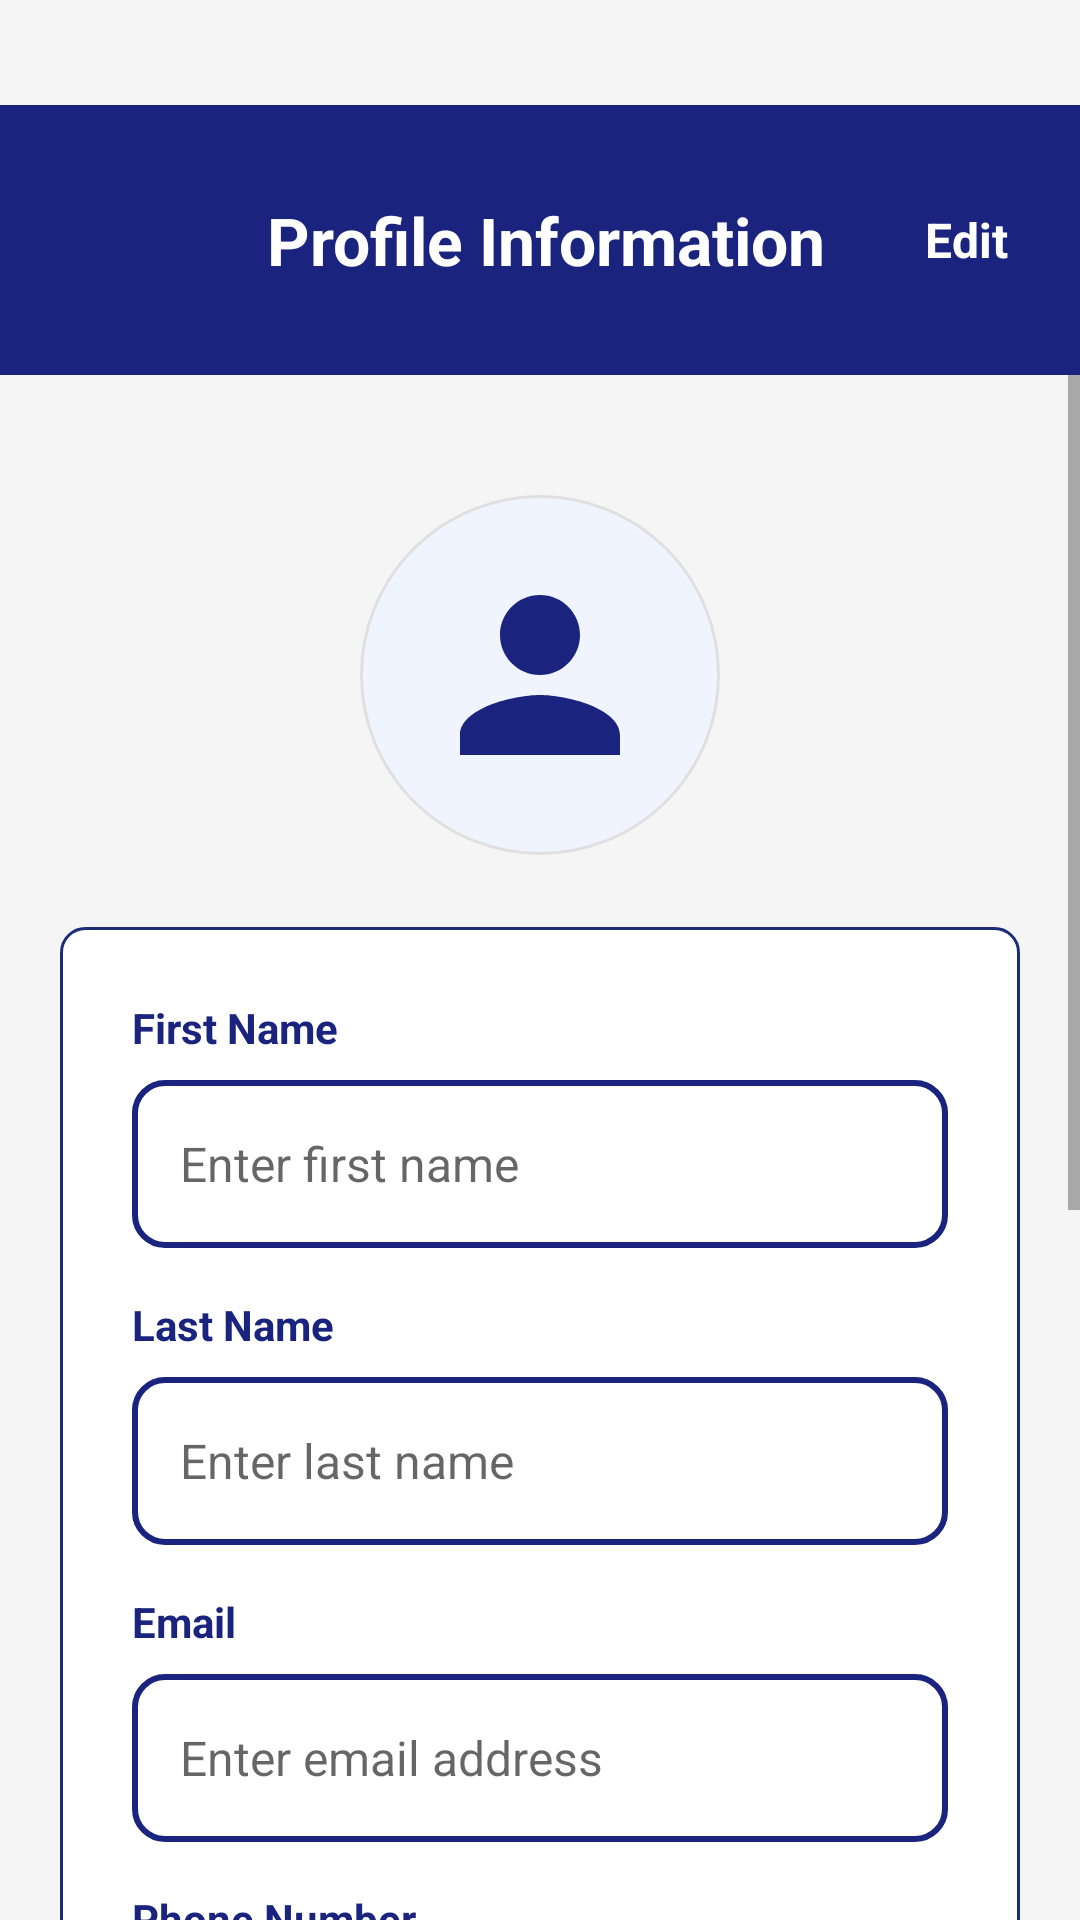

Reconstruct the res/layout file that produces this screen, plus the resources it refers to.
<!-- AndroidManifest.xml: activity theme Theme.BantayGasP1 -->
<!-- res/layout/activity_profile_information.xml -->
<?xml version="1.0" encoding="utf-8"?>
<LinearLayout xmlns:android="http://schemas.android.com/apk/res/android"
    xmlns:app="http://schemas.android.com/apk/res-auto"
    xmlns:tools="http://schemas.android.com/tools"
    android:layout_width="match_parent"
    android:layout_height="match_parent"
    android:orientation="vertical"
    android:background="#F5F5F5"
    tools:context=".ui.ProfileInformationActivity">

    <View
        android:id="@+id/statusBarMargin"
        android:layout_width="match_parent"
        android:layout_height="35dp"
        android:background="@android:color/transparent"
        app:layout_constraintTop_toTopOf="parent" />
    
    <LinearLayout
        android:layout_width="match_parent"
        android:layout_height="90dp"
        android:orientation="horizontal"
        android:background="#1A237E"
        android:gravity="center_vertical"
        android:padding="16dp">

        <ImageView
            android:id="@+id/backButton"
            android:layout_width="48dp"
            android:layout_height="48dp"
            android:background="?attr/selectableItemBackgroundBorderless"
            android:contentDescription="Back"
            android:padding="12dp"
            android:src="@drawable/ic_back_white" />

        <TextView
            android:layout_width="0dp"
            android:layout_height="wrap_content"
            android:layout_weight="1"
            android:text="Profile Information"
            android:textColor="#FFFFFF"
            android:textSize="22sp"
            android:textStyle="bold"
            android:gravity="center" />

        <TextView
            android:id="@+id/editButton"
            android:layout_width="wrap_content"
            android:layout_height="wrap_content"
            android:text="Edit"
            android:textColor="#FFFFFF"
            android:textSize="16sp"
            android:textStyle="bold"
            android:background="?attr/selectableItemBackgroundBorderless"
            android:padding="8dp" />

    </LinearLayout>

    
    <ScrollView
        android:layout_width="match_parent"
        android:layout_height="0dp"
        android:layout_weight="1"
        android:fillViewport="true">

        <LinearLayout
            android:layout_width="match_parent"
            android:layout_height="wrap_content"
            android:orientation="vertical"
            android:padding="20dp">

            
            <ImageView
                android:id="@+id/profileImage"
                android:layout_width="120dp"
                android:layout_height="120dp"
                android:layout_gravity="center_horizontal"
                android:layout_marginTop="20dp"
                android:layout_marginBottom="24dp"
                android:src="@drawable/ic_person"
                android:contentDescription="Profile Image"
                android:background="@drawable/circle_bg"
                android:padding="20dp"
                app:tint="#1A237E" />

            
            <LinearLayout
                android:layout_width="match_parent"
                android:layout_height="wrap_content"
                android:orientation="vertical"
                android:background="@drawable/bg_card"
                android:padding="24dp">

                
                <TextView
                    android:layout_width="wrap_content"
                    android:layout_height="wrap_content"
                    android:text="First Name"
                    android:textColor="#1A237E"
                    android:textSize="14sp"
                    android:textStyle="bold"
                    android:layout_marginBottom="8dp" />

                <EditText
                    android:id="@+id/firstNameEditText"
                    android:layout_width="match_parent"
                    android:layout_height="56dp"
                    android:background="@drawable/edittext_rounded_bg"
                    android:hint="Enter first name"
                    android:paddingStart="16dp"
                    android:paddingEnd="16dp"
                    android:textSize="16sp"
                    android:inputType="textPersonName"
                    android:enabled="false"
                    android:layout_marginBottom="16dp" />

                
                <TextView
                    android:layout_width="wrap_content"
                    android:layout_height="wrap_content"
                    android:text="Last Name"
                    android:textColor="#1A237E"
                    android:textSize="14sp"
                    android:textStyle="bold"
                    android:layout_marginBottom="8dp" />

                <EditText
                    android:id="@+id/lastNameEditText"
                    android:layout_width="match_parent"
                    android:layout_height="56dp"
                    android:background="@drawable/edittext_rounded_bg"
                    android:hint="Enter last name"
                    android:paddingStart="16dp"
                    android:paddingEnd="16dp"
                    android:textSize="16sp"
                    android:inputType="textPersonName"
                    android:enabled="false"
                    android:layout_marginBottom="16dp" />

                
                <TextView
                    android:layout_width="wrap_content"
                    android:layout_height="wrap_content"
                    android:text="Email"
                    android:textColor="#1A237E"
                    android:textSize="14sp"
                    android:textStyle="bold"
                    android:layout_marginBottom="8dp" />

                <EditText
                    android:id="@+id/emailEditText"
                    android:layout_width="match_parent"
                    android:layout_height="56dp"
                    android:background="@drawable/edittext_rounded_bg"
                    android:hint="Enter email address"
                    android:paddingStart="16dp"
                    android:paddingEnd="16dp"
                    android:textSize="16sp"
                    android:inputType="textEmailAddress"
                    android:enabled="false"
                    android:layout_marginBottom="16dp" />

                
                <TextView
                    android:layout_width="wrap_content"
                    android:layout_height="wrap_content"
                    android:text="Phone Number"
                    android:textColor="#1A237E"
                    android:textSize="14sp"
                    android:textStyle="bold"
                    android:layout_marginBottom="8dp" />

                <EditText
                    android:id="@+id/phoneEditText"
                    android:layout_width="match_parent"
                    android:layout_height="56dp"
                    android:background="@drawable/edittext_rounded_bg"
                    android:hint="Enter phone number"
                    android:paddingStart="16dp"
                    android:paddingEnd="16dp"
                    android:textSize="16sp"
                    android:inputType="phone"
                    android:enabled="false"
                    android:layout_marginBottom="16dp" />

                
                <TextView
                    android:layout_width="wrap_content"
                    android:layout_height="wrap_content"
                    android:text="Address"
                    android:textColor="#1A237E"
                    android:textSize="14sp"
                    android:textStyle="bold"
                    android:layout_marginBottom="8dp" />

                <EditText
                    android:id="@+id/addressEditText"
                    android:layout_width="match_parent"
                    android:layout_height="56dp"
                    android:background="@drawable/edittext_rounded_bg"
                    android:hint="Enter address"
                    android:paddingStart="16dp"
                    android:paddingEnd="16dp"
                    android:textSize="16sp"
                    android:inputType="textPostalAddress"
                    android:enabled="false"
                    android:layout_marginBottom="16dp" />

                
                <TextView
                    android:layout_width="wrap_content"
                    android:layout_height="wrap_content"
                    android:text="Role"
                    android:textColor="#1A237E"
                    android:textSize="14sp"
                    android:textStyle="bold"
                    android:layout_marginBottom="8dp" />

                <EditText
                    android:id="@+id/roleEditText"
                    android:layout_width="match_parent"
                    android:layout_height="56dp"
                    android:background="@drawable/edittext_rounded_bg"
                    android:hint="Enter role"
                    android:paddingStart="16dp"
                    android:paddingEnd="16dp"
                    android:textSize="16sp"
                    android:inputType="text"
                    android:enabled="false"
                    android:layout_marginBottom="16dp" />

                
                <TextView
                    android:layout_width="wrap_content"
                    android:layout_height="wrap_content"
                    android:text="Department"
                    android:textColor="#1A237E"
                    android:textSize="14sp"
                    android:textStyle="bold"
                    android:layout_marginBottom="8dp" />

                <EditText
                    android:id="@+id/departmentEditText"
                    android:layout_width="match_parent"
                    android:layout_height="56dp"
                    android:background="@drawable/edittext_rounded_bg"
                    android:hint="Enter department"
                    android:paddingStart="16dp"
                    android:paddingEnd="16dp"
                    android:textSize="16sp"
                    android:inputType="text"
                    android:enabled="false"
                    android:layout_marginBottom="24dp" />

                
                <TextView
                    android:id="@+id/saveButton"
                    android:layout_width="match_parent"
                    android:layout_height="56dp"
                    android:background="@drawable/button_bg"
                    android:text="Save Changes"
                    android:textColor="#FFFFFF"
                    android:textSize="16sp"
                    android:textStyle="bold"
                    android:gravity="center"
                    android:visibility="gone" />

            </LinearLayout>

        </LinearLayout>

    </ScrollView>

</LinearLayout>
<!-- resources referenced by this layout -->
<resources>
  <!-- drawable bg_card (drawable) -->
  <?xml version="1.0" encoding="utf-8"?>
  <shape xmlns:android="http://schemas.android.com/apk/res/android" android:shape="rectangle">
      <solid android:color="#FFFFFFFF"/>
      <stroke android:width="1dp" android:color="#1B2D76"/>
      <corners android:radius="8dp"/>
      <padding android:left="12dp" android:top="12dp" android:right="12dp" android:bottom="12dp"/>
  </shape>
  <!-- drawable button_bg (drawable) -->
  <?xml version="1.0" encoding="utf-8"?>
  <shape xmlns:android="http://schemas.android.com/apk/res/android">
      <gradient
          android:startColor="#3949AB"
          android:endColor="#1A237E"
          android:angle="90"/>
      <corners android:radius="12dp"/>
  </shape>
  <!-- drawable circle_bg (drawable) -->
  <?xml version="1.0" encoding="utf-8"?>
  <shape xmlns:android="http://schemas.android.com/apk/res/android"
      android:shape="oval">
      <solid android:color="#F0F4FF" />
      <stroke
          android:width="1dp"
          android:color="#E0E0E0" />
  </shape>
  <!-- drawable edittext_rounded_bg (drawable) -->
  <?xml version="1.0" encoding="utf-8"?>
  <shape xmlns:android="http://schemas.android.com/apk/res/android">
      <solid android:color="#FFFFFF"/>
      <corners android:radius="10dp"/>
      <stroke android:width="2dp" android:color="#1A237E"/>
  </shape>
  <!-- drawable ic_person (drawable) -->
  <?xml version="1.0" encoding="utf-8"?>
  <vector xmlns:android="http://schemas.android.com/apk/res/android"
      android:width="24dp"
      android:height="24dp"
      android:viewportWidth="24"
      android:viewportHeight="24"
      android:tint="#000000">
      <path
          android:fillColor="@android:color/black"
          android:pathData="M12,12c2.21,0 4,-1.79 4,-4s-1.79,-4 -4,-4 -4,1.79 -4,4 1.79,4 4,4zM12,14c-2.67,0 -8,1.34 -8,4v2h16v-2c0,-2.66 -5.33,-4 -8,-4z"/>
  </vector>
  <style name="Theme.BantayGasP1" parent="Theme.MaterialComponents.DayNight.NoActionBar">
          <item name="android:windowDrawsSystemBarBackgrounds">true</item>
          <item name="android:statusBarColor">@android:color/transparent</item>
          <item name="android:windowLightStatusBar">true</item>
      </style>
</resources>
